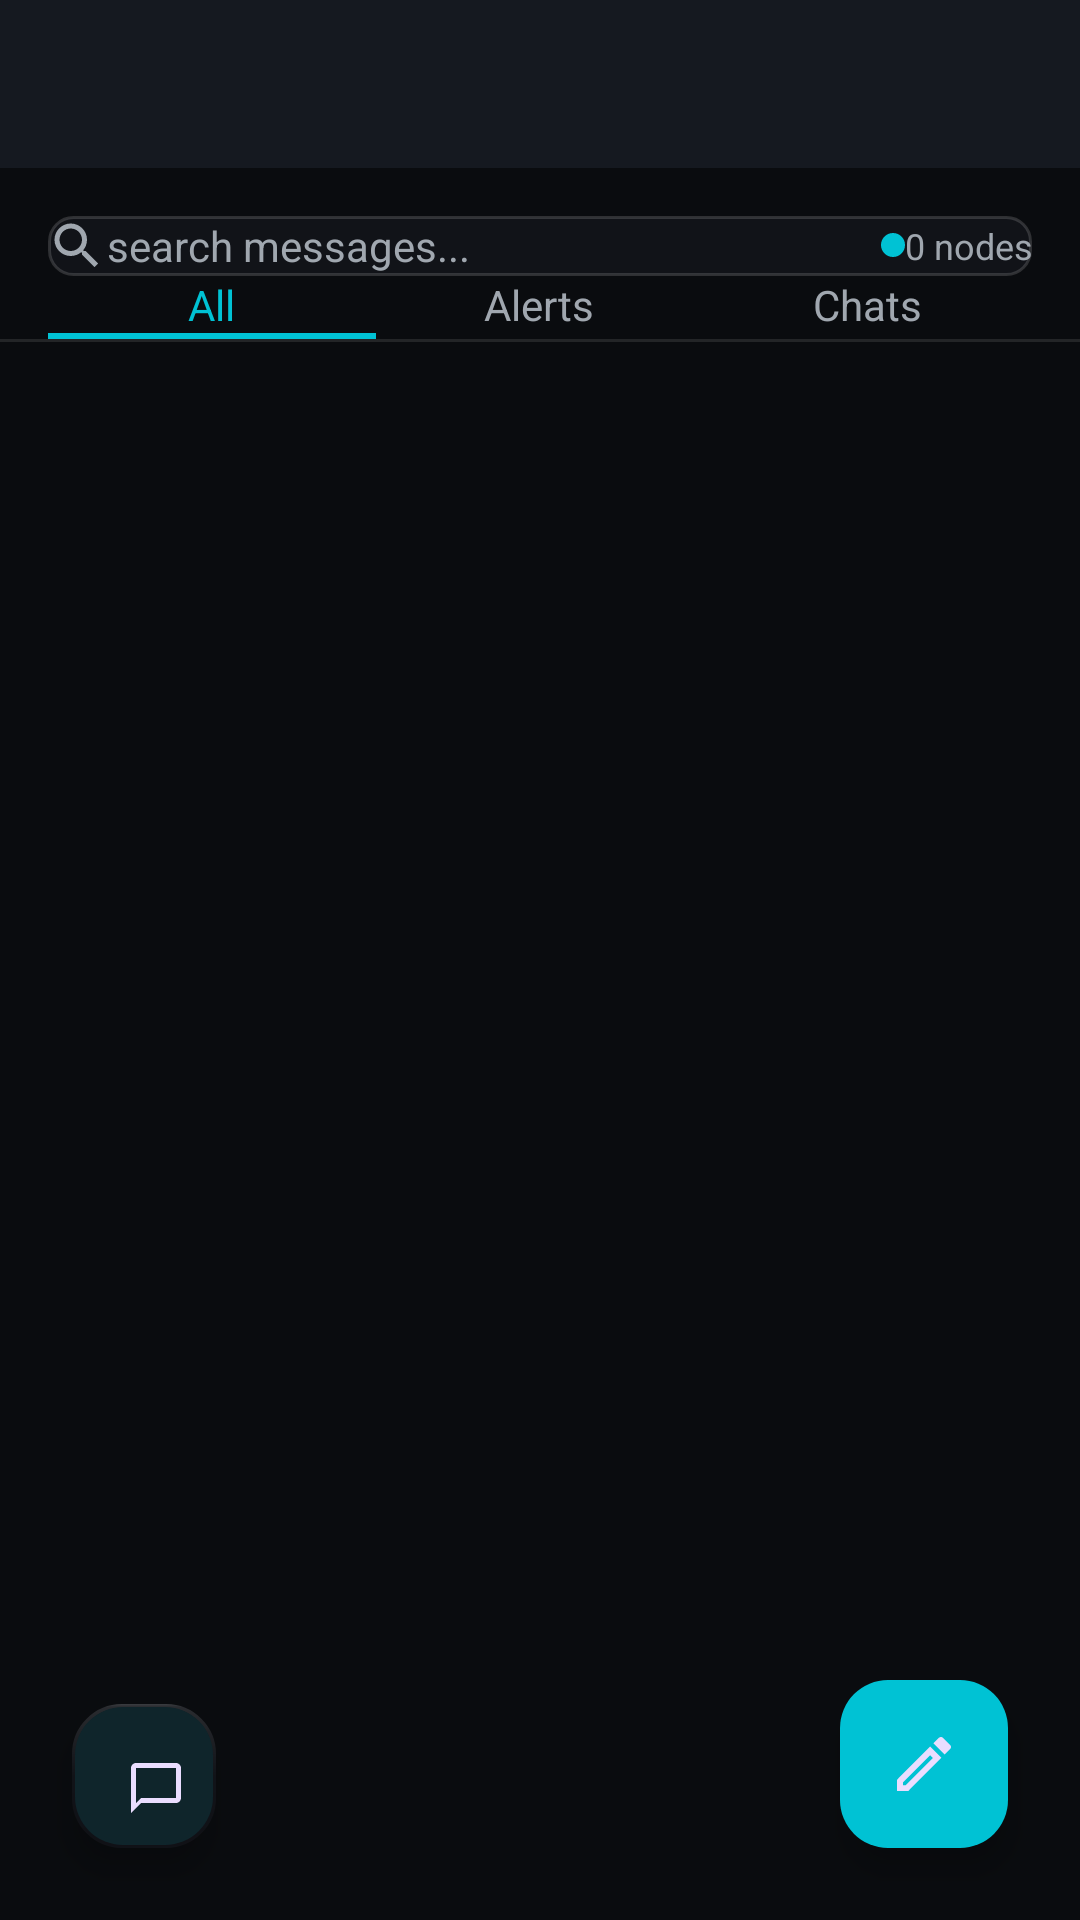

The Android layout XML behind this screen, and the referenced resources:
<!-- AndroidManifest.xml: application theme Theme.EchoDrop -->
<!-- res/layout/screen_home_inbox.xml -->
<?xml version="1.0" encoding="utf-8"?>
<androidx.constraintlayout.widget.ConstraintLayout xmlns:android="http://schemas.android.com/apk/res/android"
    xmlns:app="http://schemas.android.com/apk/res-auto"
    android:layout_width="match_parent"
    android:layout_height="match_parent"
    android:background="@color/echo_bg_main">

    <com.google.android.material.appbar.MaterialToolbar
        android:id="@+id/home_toolbar"
        android:layout_width="0dp"
        android:layout_height="@dimen/app_bar_height"
        android:background="@color/echo_elevated_surface"
        android:title="@string/home_title"
        android:titleTextColor="@color/echo_text_primary"
        app:layout_constraintTop_toTopOf="parent"
        app:layout_constraintStart_toStartOf="parent"
        app:layout_constraintEnd_toEndOf="parent" />

    <LinearLayout
        android:id="@+id/search_container"
        android:layout_width="0dp"
        android:layout_height="wrap_content"
        android:layout_margin="@dimen/spacing_2"
        android:background="@drawable/bg_search_input"
        android:gravity="center_vertical"
        android:orientation="horizontal"
        android:padding="@dimen/spacing_1_5"
        app:layout_constraintTop_toBottomOf="@id/home_toolbar"
        app:layout_constraintStart_toStartOf="parent"
        app:layout_constraintEnd_toEndOf="parent">

        <ImageView
            android:layout_width="20dp"
            android:layout_height="20dp"
            android:contentDescription="@string/content_search"
            android:scaleType="centerInside"
            android:src="@drawable/ic_search"
            app:tint="@color/echo_text_secondary" />

        <EditText
            android:id="@+id/search_input"
            android:layout_width="0dp"
            android:layout_height="wrap_content"
            android:layout_marginStart="@dimen/spacing_1_5"
            android:layout_weight="1"
            android:background="@android:color/transparent"
            android:fontFamily="sans-serif"
            android:hint="@string/search_placeholder"
            android:inputType="text"
            android:textColor="@color/echo_text_primary"
            android:textColorHint="@color/echo_text_secondary"
            android:textSize="14sp" />

        <LinearLayout
            android:id="@+id/sync_indicator"
            android:layout_width="wrap_content"
            android:layout_height="wrap_content"
            android:layout_marginStart="@dimen/spacing_1"
            android:gravity="center_vertical"
            android:orientation="horizontal">

            <View
                android:id="@+id/sync_dot"
                android:layout_width="@dimen/status_dot_size"
                android:layout_height="@dimen/status_dot_size"
                android:layout_marginEnd="@dimen/spacing_0_75"
                android:background="@drawable/bg_circle" />

            <TextView
                android:id="@+id/sync_text"
                android:layout_width="wrap_content"
                android:layout_height="wrap_content"
                android:fontFamily="monospace"
                android:text="@string/sync_no_devices"
                android:textColor="@color/echo_text_secondary"
                android:textSize="12sp" />
        </LinearLayout>
    </LinearLayout>

    <LinearLayout
        android:id="@+id/tab_bar"
        android:layout_width="0dp"
        android:layout_height="wrap_content"
        android:orientation="horizontal"
        android:paddingLeft="@dimen/spacing_2"
        android:paddingRight="@dimen/spacing_2"
        app:layout_constraintTop_toBottomOf="@id/search_container"
        app:layout_constraintStart_toStartOf="parent"
        app:layout_constraintEnd_toEndOf="parent">

        <LinearLayout
            android:id="@+id/tab_all_container"
            android:layout_width="0dp"
            android:layout_height="wrap_content"
            android:layout_weight="1"
            android:gravity="center"
            android:orientation="vertical">

            <TextView
                android:id="@+id/tab_all"
                android:layout_width="wrap_content"
                android:layout_height="wrap_content"
                android:fontFamily="sans-serif"
                android:text="@string/tab_all"
                android:textColor="@color/echo_primary_accent"
                android:textSize="14sp" />

            <View
                android:id="@+id/tab_all_indicator"
                android:layout_width="match_parent"
                android:layout_height="2dp"
                android:background="@color/echo_primary_accent" />
        </LinearLayout>

        <LinearLayout
            android:id="@+id/tab_alerts_container"
            android:layout_width="0dp"
            android:layout_height="wrap_content"
            android:layout_weight="1"
            android:gravity="center"
            android:orientation="vertical">

            <TextView
                android:id="@+id/tab_alerts"
                android:layout_width="wrap_content"
                android:layout_height="wrap_content"
                android:fontFamily="sans-serif"
                android:text="@string/tab_alerts"
                android:textColor="@color/echo_text_secondary"
                android:textSize="14sp" />

            <View
                android:id="@+id/tab_alerts_indicator"
                android:layout_width="match_parent"
                android:layout_height="2dp"
                android:background="@color/echo_primary_accent"
                android:visibility="invisible" />
        </LinearLayout>

        <LinearLayout
            android:id="@+id/tab_chats_container"
            android:layout_width="0dp"
            android:layout_height="wrap_content"
            android:layout_weight="1"
            android:gravity="center"
            android:orientation="vertical">

            <TextView
                android:id="@+id/tab_chats"
                android:layout_width="wrap_content"
                android:layout_height="wrap_content"
                android:fontFamily="sans-serif"
                android:text="@string/tab_chats"
                android:textColor="@color/echo_text_secondary"
                android:textSize="14sp" />

            <View
                android:id="@+id/tab_chats_indicator"
                android:layout_width="match_parent"
                android:layout_height="2dp"
                android:background="@color/echo_primary_accent"
                android:visibility="invisible" />
        </LinearLayout>
    </LinearLayout>

    <View
        android:id="@+id/tab_divider"
        android:layout_width="0dp"
        android:layout_height="1dp"
        android:background="@color/echo_divider"
        app:layout_constraintTop_toBottomOf="@id/tab_bar"
        app:layout_constraintStart_toStartOf="parent"
        app:layout_constraintEnd_toEndOf="parent" />

    <androidx.recyclerview.widget.RecyclerView
        android:id="@+id/message_list"
        android:layout_width="0dp"
        android:layout_height="0dp"
        android:clipToPadding="false"
        android:paddingBottom="80dp"
        android:scrollbars="none"
        app:layout_constraintTop_toBottomOf="@id/tab_divider"
        app:layout_constraintBottom_toBottomOf="parent"
        app:layout_constraintStart_toStartOf="parent"
        app:layout_constraintEnd_toEndOf="parent" />

    <LinearLayout
        android:id="@+id/empty_state"
        android:layout_width="0dp"
        android:layout_height="0dp"
        android:gravity="center"
        android:orientation="vertical"
        android:visibility="gone"
        app:layout_constraintTop_toBottomOf="@id/tab_divider"
        app:layout_constraintBottom_toBottomOf="parent"
        app:layout_constraintStart_toStartOf="parent"
        app:layout_constraintEnd_toEndOf="parent">

        <com.google.android.material.card.MaterialCardView
            android:layout_width="80dp"
            android:layout_height="80dp"
            app:cardBackgroundColor="@color/echo_card_surface"
            app:cardCornerRadius="40dp">

            <ImageView
                android:layout_width="32dp"
                android:layout_height="32dp"
                android:layout_gravity="center"
                android:contentDescription="@string/empty_state_title"
                android:scaleType="centerInside"
                android:src="@drawable/ic_chat_bubble"
                app:tint="@color/echo_muted_disabled" />
        </com.google.android.material.card.MaterialCardView>

        <TextView
            android:id="@+id/empty_state_title"
            android:layout_width="wrap_content"
            android:layout_height="wrap_content"
            android:layout_marginTop="@dimen/spacing_2"
            android:fontFamily="sans-serif"
            android:text="@string/empty_state_title"
            android:textColor="@color/echo_text_primary"
            android:textSize="16sp"
            android:textStyle="bold" />

        <TextView
            android:id="@+id/empty_state_subtitle"
            android:layout_width="wrap_content"
            android:layout_height="wrap_content"
            android:layout_marginTop="@dimen/spacing_0_75"
            android:fontFamily="sans-serif"
            android:maxWidth="280dp"
            android:text="@string/empty_state_sub"
            android:textAlignment="center"
            android:textColor="@color/echo_text_secondary"
            android:textSize="14sp" />
    </LinearLayout>

    <com.google.android.material.floatingactionbutton.FloatingActionButton
        android:id="@+id/fab_post"
        android:layout_width="@dimen/fab_size"
        android:layout_height="@dimen/fab_size"
        android:contentDescription="@string/fab_post"
        android:src="@drawable/ic_compose"
        android:tint="@color/echo_on_primary"
        app:maxImageSize="@dimen/icon_size_default"
        app:backgroundTint="@color/echo_primary_accent"
        app:layout_constraintBottom_toBottomOf="parent"
        app:layout_constraintEnd_toEndOf="parent"
        android:layout_margin="@dimen/spacing_3" />

    <com.google.android.material.floatingactionbutton.FloatingActionButton
        android:id="@+id/fab_chats"
        android:layout_width="@dimen/fab_mini_size"
        android:layout_height="@dimen/fab_mini_size"
        android:contentDescription="@string/fab_chats"
        android:src="@drawable/ic_chat_bubble"
        android:tint="@color/echo_primary_accent"
        app:maxImageSize="20dp"
        app:backgroundTint="@color/echo_card_surface"
        app:borderWidth="1dp"
        app:layout_constraintBottom_toBottomOf="parent"
        app:layout_constraintStart_toStartOf="parent"
        android:layout_margin="@dimen/spacing_3" />
</androidx.constraintlayout.widget.ConstraintLayout>
<!-- resources referenced by this layout -->
<resources>
  <color name="echo_bg_main">#0A0C0F</color>
  <color name="echo_card_surface">#111318</color>
  <color name="echo_divider">#1AFFFFFF</color>
  <color name="echo_elevated_surface">#151920</color>
  <color name="echo_muted_disabled">#4A5057</color>
  <color name="echo_on_primary">#000000</color>
  <color name="echo_primary_accent">#00C2D4</color>
  <color name="echo_text_primary">#E8E8E8</color>
  <color name="echo_text_secondary">#A0A7AF</color>
  <dimen name="app_bar_height">56dp</dimen>
  <dimen name="fab_mini_size">48dp</dimen>
  <dimen name="fab_size">56dp</dimen>
  <dimen name="icon_size_default">24dp</dimen>
  <dimen name="spacing_1">8dp</dimen>
  <dimen name="spacing_2">16dp</dimen>
  <dimen name="spacing_3">24dp</dimen>
  <dimen name="status_dot_size">8dp</dimen>
  <!-- drawable bg_circle (drawable) -->
  <shape xmlns:android="http://schemas.android.com/apk/res/android" android:shape="oval">
      <solid android:color="@color/echo_primary_accent" />
  </shape>
  <!-- drawable bg_search_input (drawable) -->
  <shape xmlns:android="http://schemas.android.com/apk/res/android" android:shape="rectangle">
      <solid android:color="@color/echo_card_surface" />
      <stroke android:width="1dp" android:color="@color/echo_border" />
      <corners android:radius="8dp" />
  </shape>
  <!-- drawable ic_chat_bubble (drawable) -->
  <?xml version="1.0" encoding="utf-8"?>
  <vector xmlns:android="http://schemas.android.com/apk/res/android"
      android:width="24dp"
      android:height="24dp"
      android:viewportWidth="24"
      android:viewportHeight="24">
      <path
          android:fillColor="@android:color/white"
          android:pathData="M20,2H4C2.9,2 2,2.9 2,4v18l4,-4h14c1.1,0 2,-0.9 2,-2V4c0,-1.1 -0.9,-2 -2,-2zM20,16H6l-2,2V4h16v12z" />
  </vector>
  <!-- drawable ic_compose (drawable) -->
  <?xml version="1.0" encoding="utf-8"?>
  <vector xmlns:android="http://schemas.android.com/apk/res/android"
      android:width="24dp"
      android:height="24dp"
      android:viewportWidth="24"
      android:viewportHeight="24">
      <path
          android:fillColor="@android:color/white"
          android:pathData="M3,17.25V21h3.75L17.81,9.94l-3.75,-3.75L3,17.25zM5.92,19.08H5v-0.92l9.06,-9.06 0.92,0.92 -9.06,9.06zM20.71,7.04c0.39,-0.39 0.39,-1.02 0,-1.41l-2.34,-2.34c-0.39,-0.39 -1.02,-0.39 -1.41,0l-1.83,1.83 3.75,3.75 1.83,-1.83z" />
  </vector>
  <string name="content_search">Search</string>
  <string name="empty_state_sub">messages appear when nearby devices broadcast</string>
  <string name="empty_state_title">no messages</string>
  <string name="fab_chats">private chats</string>
  <string name="fab_post">new broadcast</string>
  <string name="home_title">echodrop</string>
  <string name="search_placeholder">search messages...</string>
  <string name="sync_no_devices">0 nodes</string>
  <string name="tab_alerts">Alerts</string>
  <string name="tab_all">All</string>
  <string name="tab_chats">Chats</string>
  <color name="echo_border">#26FFFFFF</color>
  <color name="echo_alert_accent">#FF3366</color>
  <color name="echo_white">#FFFFFF</color>
  <style name="TextAppearance.EchoDrop.DialogTitle" parent="TextAppearance.Material3.TitleMedium">
          <item name="android:textColor">@color/echo_text_primary</item>
          <item name="android:fontFamily">monospace</item>
      </style>
  <style name="TextAppearance.EchoDrop.DialogBody" parent="TextAppearance.Material3.BodyMedium">
          <item name="android:textColor">@color/echo_text_secondary</item>
      </style>
</resources>
